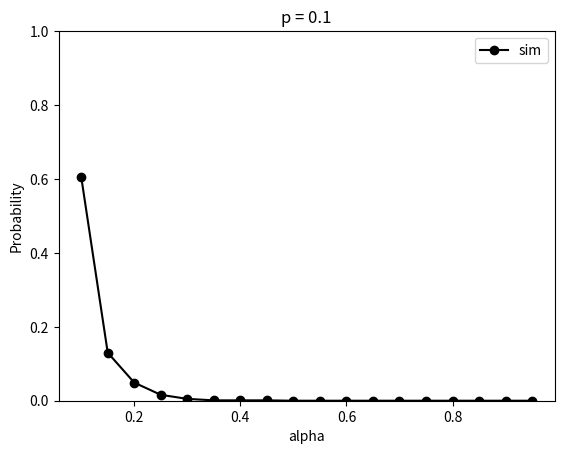
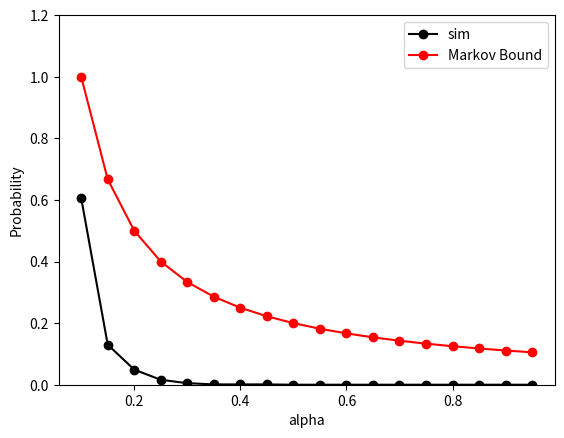
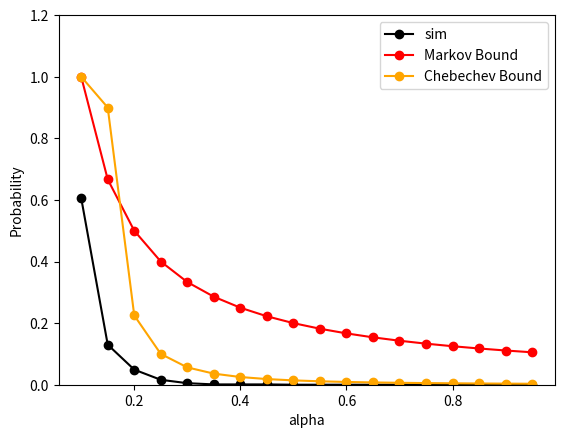
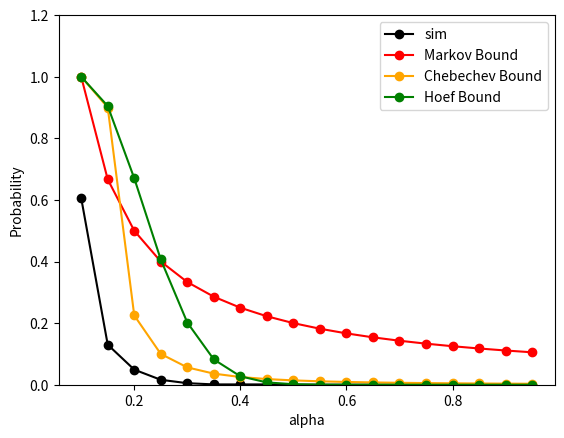

Write Python code to recreate these figures, in order.
# -*- coding: utf-8 -*-
"""HA2_part2.ipynb

Automatically generated by Colaboratory.

Original file is located at
    https://colab.research.google.com/<link-removed>
"""

import numpy as np
import matplotlib.pyplot as plt


# Parameters for the Bernoulli distribution
p = 0.1  # Probability of success (e.g., 0.5 for a fair coin flip)
n = 20   # Number of Bernoulli random variables to sample

# Define the thresholds you want to check
#thresholds = [0.5 + i * 1/20 for i in range(11)]
thresholds = np.arange(0.1, 1.0, 1/20)


# Number of simulation runs
num_simulations = 10**3

# Perform simulations
results = [0]*len(thresholds)


# Run simulations
for _ in range(num_simulations):
        # Generate 20 random Bernoulli (ie one binomial) and divide by n to get mean
        mean_of_samples = np.random.binomial(n, p, 1) / n

        # Check if the mean is above the threshold
        for i in range(len(thresholds)):
          if mean_of_samples >= thresholds[i]:
            results[i] += 1

# Divide all elements by the divider using a list comprehension
result_prob_vector = [element / num_simulations for element in results]

# Print the results
print(thresholds)
print(result_prob_vector)
print(results)

# Create a new figure and axis
fig, ax = plt.subplots()

ax.plot(thresholds, result_prob_vector, color='black', marker='o', linestyle='-', label = "sim")
# Set y-limits for the plot
ax.set_ylim(0, 1)  # Adjust the limits as needed

# Add labels for the x and y axes
ax.set_xlabel('alpha')
ax.set_ylabel('Probability')
ax.set_title('p = 0.1')

# Add a legend to differentiate the lines and markers
ax.legend()

markov_bounds = 0.1 / thresholds
# Reference the existing plot by retrieving the current axes
# Create a new figure and axis
fig, ax = plt.subplots()

ax.plot(thresholds, result_prob_vector, color='black', marker='o', linestyle='-', label = "sim")
ax.plot(thresholds, markov_bounds, color='red', marker='o', linestyle='-', label = "Markov Bound")

# Set y-limits for the plot
ax.set_ylim(0, 1.2)  # Adjust the limits as needed

# Add labels for the x and y axes
ax.set_xlabel('alpha')
ax.set_ylabel('Probability')
# Add a legend to differentiate the lines and markers
ax.legend()

thresholds_cheb = thresholds - p

bound_cheb = np.minimum((p*(1-p))/(2*n*thresholds_cheb**2), 1)

# Create a new figure and axis
fig, ax = plt.subplots()

ax.plot(thresholds, result_prob_vector, color='black', marker='o', linestyle='-', label = "sim")
ax.plot(thresholds, markov_bounds, color='red', marker='o', linestyle='-', label = "Markov Bound")
ax.plot(thresholds, bound_cheb, color='orange', marker='o', linestyle='-', label = "Chebechev Bound")

# Set y-limits for the plot
ax.set_ylim(0, 1.2)  # Adjust the limits as needed

# Add labels for the x and y axes
ax.set_xlabel('alpha')
ax.set_ylabel('Probability')
# Add a legend to differentiate the lines and markers
ax.legend()

thresholds_hoef = thresholds - p



bound_hoef = np.minimum(np.exp(-2*n*thresholds_cheb**2), 1)

# Create a new figure and axis
fig, ax = plt.subplots()

ax.plot(thresholds, result_prob_vector, color='black', marker='o', linestyle='-', label = "sim")
ax.plot(thresholds, markov_bounds, color='red', marker='o', linestyle='-', label = "Markov Bound")
ax.plot(thresholds, bound_cheb, color='orange', marker='o', linestyle='-', label = "Chebechev Bound")
ax.plot(thresholds, bound_hoef, color='green', marker='o', linestyle='-', label = "Hoef Bound")



# Set y-limits for the plot
ax.set_ylim(0, 1.2)  # Adjust the limits as needed

# Add labels for the x and y axes
ax.set_xlabel('alpha')
ax.set_ylabel('Probability')
# Add a legend to differentiate the lines and markers
ax.legend()

import scipy.stats as stats

#using cdf for bionomial dist.
tail_probability_1   = 1 - stats.binom.cdf(n-1, n, p)
tail_probability_095 = 1 - stats.binom.cdf(n-2, n, p)

print(tail_probability_1, tail_probability_095)

#by hand
res1 = p**20
res2 = p**19*(1-p)*20 + res1

print(res1, res2)